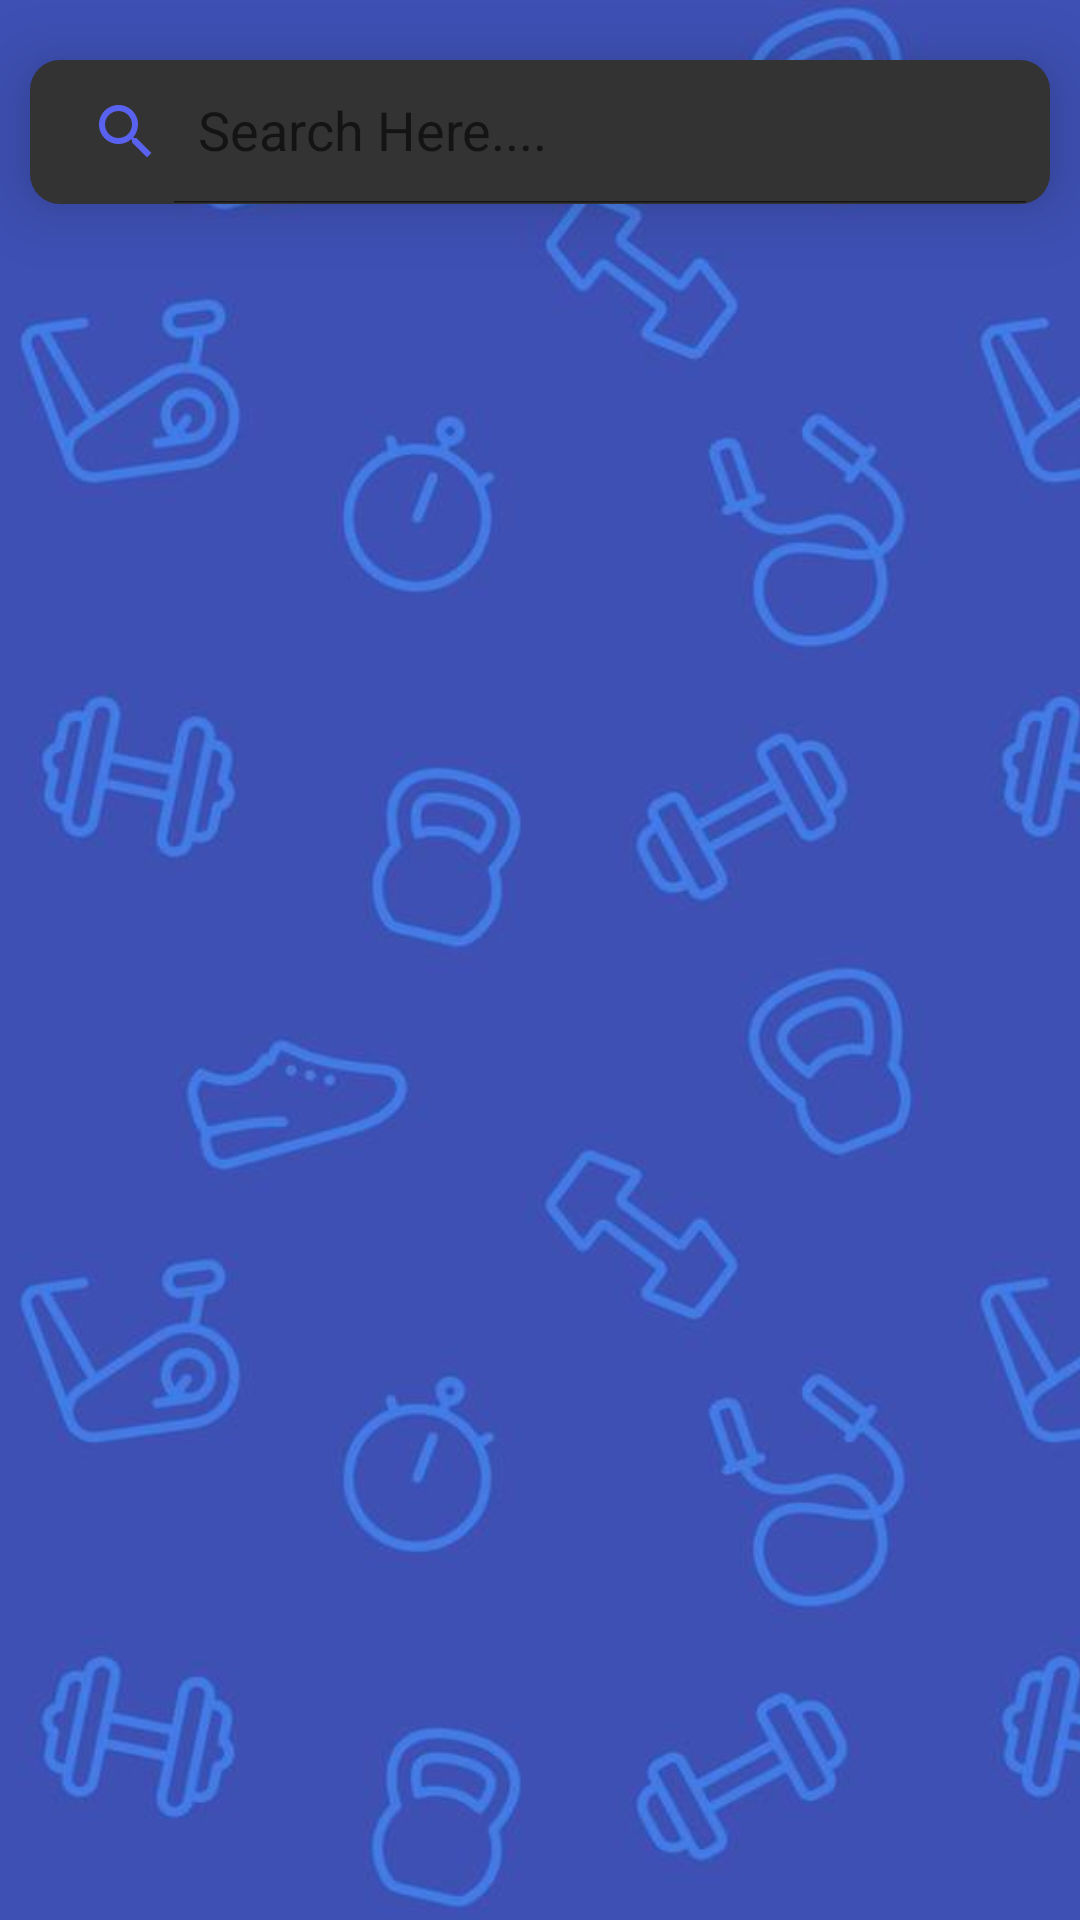

Layout XML and referenced resources for this Android screen:
<!-- AndroidManifest.xml: application theme Theme.MADCW -->
<!-- res/layout/search_exercises.xml -->
<?xml version="1.0" encoding="utf-8"?>
<RelativeLayout xmlns:android="http://schemas.android.com/apk/res/android"
    xmlns:app="http://schemas.android.com/apk/res-auto"
    xmlns:tools="http://schemas.android.com/tools"
    android:layout_width="match_parent"
    android:layout_height="match_parent"
    android:background="@color/offwhite">

    <ImageView
        android:id="@+id/img_exerback"
        android:layout_width="match_parent"
        android:layout_height="match_parent"
        android:scaleType="centerCrop"
        android:src="@mipmap/pattern002"
        app:layout_constraintBottom_toBottomOf="parent"
        app:layout_constraintEnd_toEndOf="parent"
        app:layout_constraintStart_toStartOf="parent"
        app:layout_constraintTop_toTopOf="parent"
        tools:ignore="MissingConstraints" />

    <androidx.appcompat.widget.SearchView
        android:id="@+id/search"
        android:layout_width="match_parent"
        android:layout_height="wrap_content"
        android:layout_gravity="center"
        android:layout_marginStart="10dp"
        app:searchIcon="@drawable/search_icon"
        android:layout_marginTop="20dp"
        android:layout_marginEnd="10dp"
        android:layout_marginBottom="20dp"
        android:background="@drawable/edittext_bg"
        android:elevation="15dp"
        app:iconifiedByDefault="false"
        app:queryHint="Search Here...."/>

    <androidx.recyclerview.widget.RecyclerView
        android:id="@+id/row_exercise"
        android:layout_width="409dp"
        android:layout_height="729dp"
        android:layout_alignParentStart="true"
        android:layout_alignParentTop="true"
        android:layout_alignParentEnd="true"
        android:layout_alignParentBottom="true"
        android:layout_marginStart="0dp"
        android:layout_marginTop="90dp"
        android:layout_marginEnd="2dp"
        android:layout_marginBottom="-1dp"
        app:layout_constraintBottom_toBottomOf="parent"
        app:layout_constraintEnd_toEndOf="parent"
        app:layout_constraintStart_toStartOf="parent"
        app:layout_constraintTop_toTopOf="parent" />

    <TextView
        android:id="@+id/no_results"
        android:layout_width="wrap_content"
        android:layout_height="wrap_content"
        android:layout_marginLeft="30dp"
        android:layout_marginTop="100dp"
        android:fontFamily="@font/samsungsans_regular"
        android:text="Too Bad...No Results !!!"
        android:textAlignment="center"
        android:visibility="invisible"
        android:textSize="48sp" />


</RelativeLayout>
<!-- resources referenced by this layout -->
<resources>
  <color name="offwhite">#F6F6F6</color>
  <!-- drawable edittext_bg (drawable) -->
  <?xml version="1.0" encoding="utf-8"?>
  <shape xmlns:android="http://schemas.android.com/apk/res/android">
      <corners android:radius="10dp"/>
      
      <solid android:color="#333333"/>
      <stroke
          android:width="0dip"
          android:color="#000000" >
      </stroke>
  </shape>
  <!-- drawable search_icon (drawable) -->
  <vector android:height="24dp" android:tint="#5862EF"
      android:viewportHeight="24" android:viewportWidth="24"
      android:width="24dp" xmlns:android="http://schemas.android.com/apk/res/android">
      <path android:fillColor="@android:color/white" android:pathData="M15.5,14h-0.79l-0.28,-0.27C15.41,12.59 16,11.11 16,9.5 16,5.91 13.09,3 9.5,3S3,5.91 3,9.5 5.91,16 9.5,16c1.61,0 3.09,-0.59 4.23,-1.57l0.27,0.28v0.79l5,4.99L20.49,19l-4.99,-5zM9.5,14C7.01,14 5,11.99 5,9.5S7.01,5 9.5,5 14,7.01 14,9.5 11.99,14 9.5,14z"/>
  </vector>
  <!-- mipmap pattern002: jpg bitmap (mipmap-xxxhdpi, 43825 bytes) -->
  <style name="Theme.MADCW" parent="Theme.AppCompat.Light.NoActionBar">
          
          <item name="colorPrimary">@color/purple_500</item>
          <item name="colorPrimaryDark">@color/purple_700</item>
          <item name="colorAccent">@color/teal_200</item>
          
      </style>
  <color name="purple_500">#FF6200EE</color>
  <color name="purple_700">#FF3700B3</color>
  <color name="teal_200">#FF03DAC5</color>
</resources>
